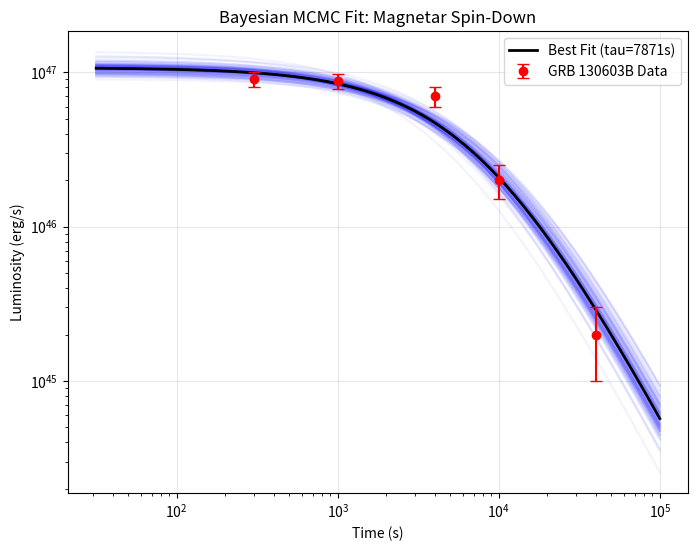
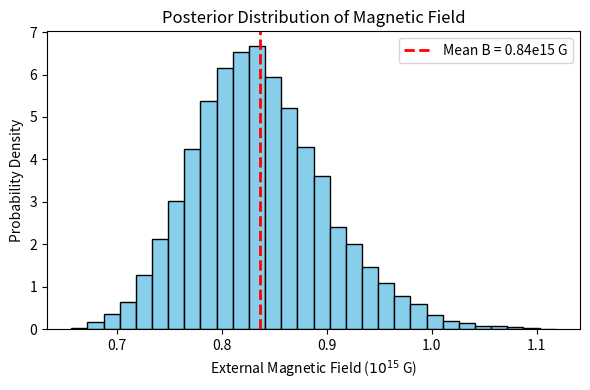

Write Python code to recreate these figures, in order.
"""
MCMC Bayesian Analysis for Magnetar Spin-Down
[redacted]
Description: 
  Metropolis-Hastings implementation to fit the Spin-Down model 
  L(t) = L0 * (1 + t/tau)^-2 to GRB 130603B data.
  It estimates the posterior distribution of the Magnetic Field (B).
"""

import numpy as np
import matplotlib.pyplot as plt
from scipy.optimize import minimize

# --- 1. DATOS REALES (GRB 130603B) ---
# Tiempos (s) y Luminosidad (erg/s) extraídos de Rowlinson et al. (2013)
t_obs = np.array([300, 1000, 4000, 10000, 40000])
L_obs = np.array([0.9e47, 0.88e47, 0.7e47, 0.2e47, 0.02e47])
L_err = np.array([0.1e47, 0.1e47, 0.1e47, 0.05e47, 0.01e47]) # Barras de error

# Constantes Físicas
I = 2e45        # Inercia (g cm^2)
R = 1.2e6       # Radio (cm)
c = 3e10        # Velocidad luz (cm/s)
Omega0 = 3140.0 # Vel. angular inicial (rad/s) ~ 2ms

# --- 2. EL MODELO FÍSICO (Magnetar Spin-Down) ---
def get_tau(B_field):
    # Calcula tau_sd dado un campo B (en Gauss)
    # tau = 3 c^3 I / (B^2 R^6 Omega^2)
    numerator = 3 * (c**3) * I
    denominator = (B_field**2) * (R**6) * (Omega0**2)
    return numerator / denominator

def model_luminosity(t, B_field, L_initial):
    # L(t) = L0 * (1 + t/tau)^-2
    tau = get_tau(B_field)
    return L_initial * (1 + t/tau)**(-2)

# --- 3. ESTADÍSTICA BAYESIANA ---
def log_likelihood(theta, t, y, yerr):
    B_val, L_val = theta
    model = model_luminosity(t, B_val, L_val)
    sigma2 = yerr**2
    return -0.5 * np.sum((y - model)**2 / sigma2 + np.log(sigma2))

def log_prior(theta):
    B_val, L_val = theta
    # Priors planos (informados pero amplios)
    # B entre 10^14 y 10^16 G
    # L0 entre 10^46 y 10^48 erg/s
    if 1e14 < B_val < 1e16 and 0.5e47 < L_val < 1.5e47:
        return 0.0
    return -np.inf

def log_probability(theta, t, y, yerr):
    lp = log_prior(theta)
    if not np.isfinite(lp):
        return -np.inf
    return lp + log_likelihood(theta, t, y, yerr)

# --- 4. ALGORITMO MCMC (Metropolis-Hastings) ---
def run_mcmc(n_steps=10000):
    print("Iniciando MCMC... Buscando el mejor ajuste...")
    
    # Punto de partida (Guess inicial)
    current_theta = np.array([1e15, 0.9e47]) 
    
    chain = []
    accepted = 0
    
    for i in range(n_steps):
        # Propuesta de nuevo paso (salto aleatorio gaussiano)
        proposal = current_theta + np.random.normal(0, [0.5e14, 0.02e47])
        
        prob_current = log_probability(current_theta, t_obs, L_obs, L_err)
        prob_proposal = log_probability(proposal, t_obs, L_obs, L_err)
        
        # Criterio de aceptación
        if prob_proposal > prob_current:
            current_theta = proposal
            accepted += 1
        else:
            ratio = np.exp(prob_proposal - prob_current)
            if np.random.rand() < ratio:
                current_theta = proposal
                accepted += 1
        
        chain.append(current_theta)
    
    print(f"MCMC Terminado. Tasa de aceptación: {accepted/n_steps:.2%}")
    return np.array(chain)

# --- 5. EJECUCIÓN Y GRÁFICAS ---
if __name__ == "__main__":
    # Correr simulación
    chain = run_mcmc(n_steps=20000)
    
    # Quemar los primeros 20% pasos (Burn-in)
    burn_in = int(len(chain) * 0.2)
    samples = chain[burn_in:]
    
    B_samples = samples[:, 0]
    L_samples = samples[:, 1]
    
    # Resultados Estadísticos
    B_mean = np.mean(B_samples)
    B_std = np.std(B_samples)
    tau_best = get_tau(B_mean)
    
    print("-" * 40)
    print(f"RESULTADOS DEL AJUSTE BAYESIANO:")
    print(f"Campo Magnético (B): {B_mean/1e15:.3f} x 10^15 G  (+/- {B_std/1e15:.3f})")
    print(f"Tiempo de Spin-Down (tau): {tau_best:.0f} segundos")
    print("-" * 40)
    
    # --- GRÁFICA 1: AJUSTE CON BANDAS DE INCERTIDUMBRE ---
    plt.figure(figsize=(8, 6))
    
    # Graficar 100 modelos aleatorios de la cadena posterior
    t_fit = np.logspace(1.5, 5, 200)
    for i in np.random.randint(0, len(samples), 100):
        plt.plot(t_fit, model_luminosity(t_fit, samples[i,0], samples[i,1]), 
                 color='blue', alpha=0.05)
        
    # Mejor ajuste
    plt.plot(t_fit, model_luminosity(t_fit, B_mean, np.mean(L_samples)), 
             color='black', linewidth=2, label=f'Best Fit (tau={tau_best:.0f}s)')
    
    # Datos
    plt.errorbar(t_obs, L_obs, yerr=L_err, fmt='ro', capsize=4, label='GRB 130603B Data')
    
    plt.xscale('log')
    plt.yscale('log')
    plt.xlabel('Time (s)')
    plt.ylabel('Luminosity (erg/s)')
    plt.title('Bayesian MCMC Fit: Magnetar Spin-Down')
    plt.legend()
    plt.grid(alpha=0.3)
    plt.savefig('mcmc_fit_result.png')
    
    # --- GRÁFICA 2: DISTRIBUCIÓN POSTERIOR DE B (Evidencia) ---
    plt.figure(figsize=(6, 4))
    plt.hist(B_samples/1e15, bins=30, color='skyblue', edgecolor='black', density=True)
    plt.axvline(B_mean/1e15, color='red', linestyle='--', linewidth=2, label=f'Mean B = {B_mean/1e15:.2f}e15 G')
    
    plt.xlabel('External Magnetic Field ($10^{15}$ G)')
    plt.ylabel('Probability Density')
    plt.title('Posterior Distribution of Magnetic Field')
    plt.legend()
    plt.tight_layout()
    plt.savefig('mcmc_B_distribution.png')
    
    print("Gráficas generadas: 'mcmc_fit_result.png' y 'mcmc_B_distribution.png'")